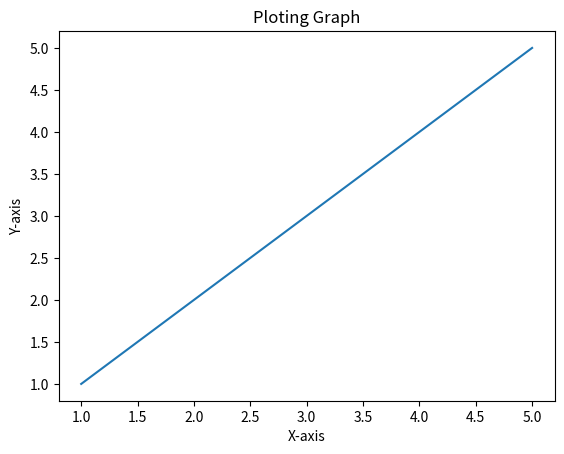

The matplotlib source for this figure:
from matplotlib import pyplot as plt
import numpy as np

x = np.array([1,2,3,4,5])
y = np.array([1,2,3,4,5])

plt.plot(x,y)
#plt.bar(x,y)
#plt.scatter(x,y)
#plt.hist(x,y)

plt.xlabel("X-axis")
plt.ylabel("Y-axis")
plt.title("Ploting Graph")
plt.show()